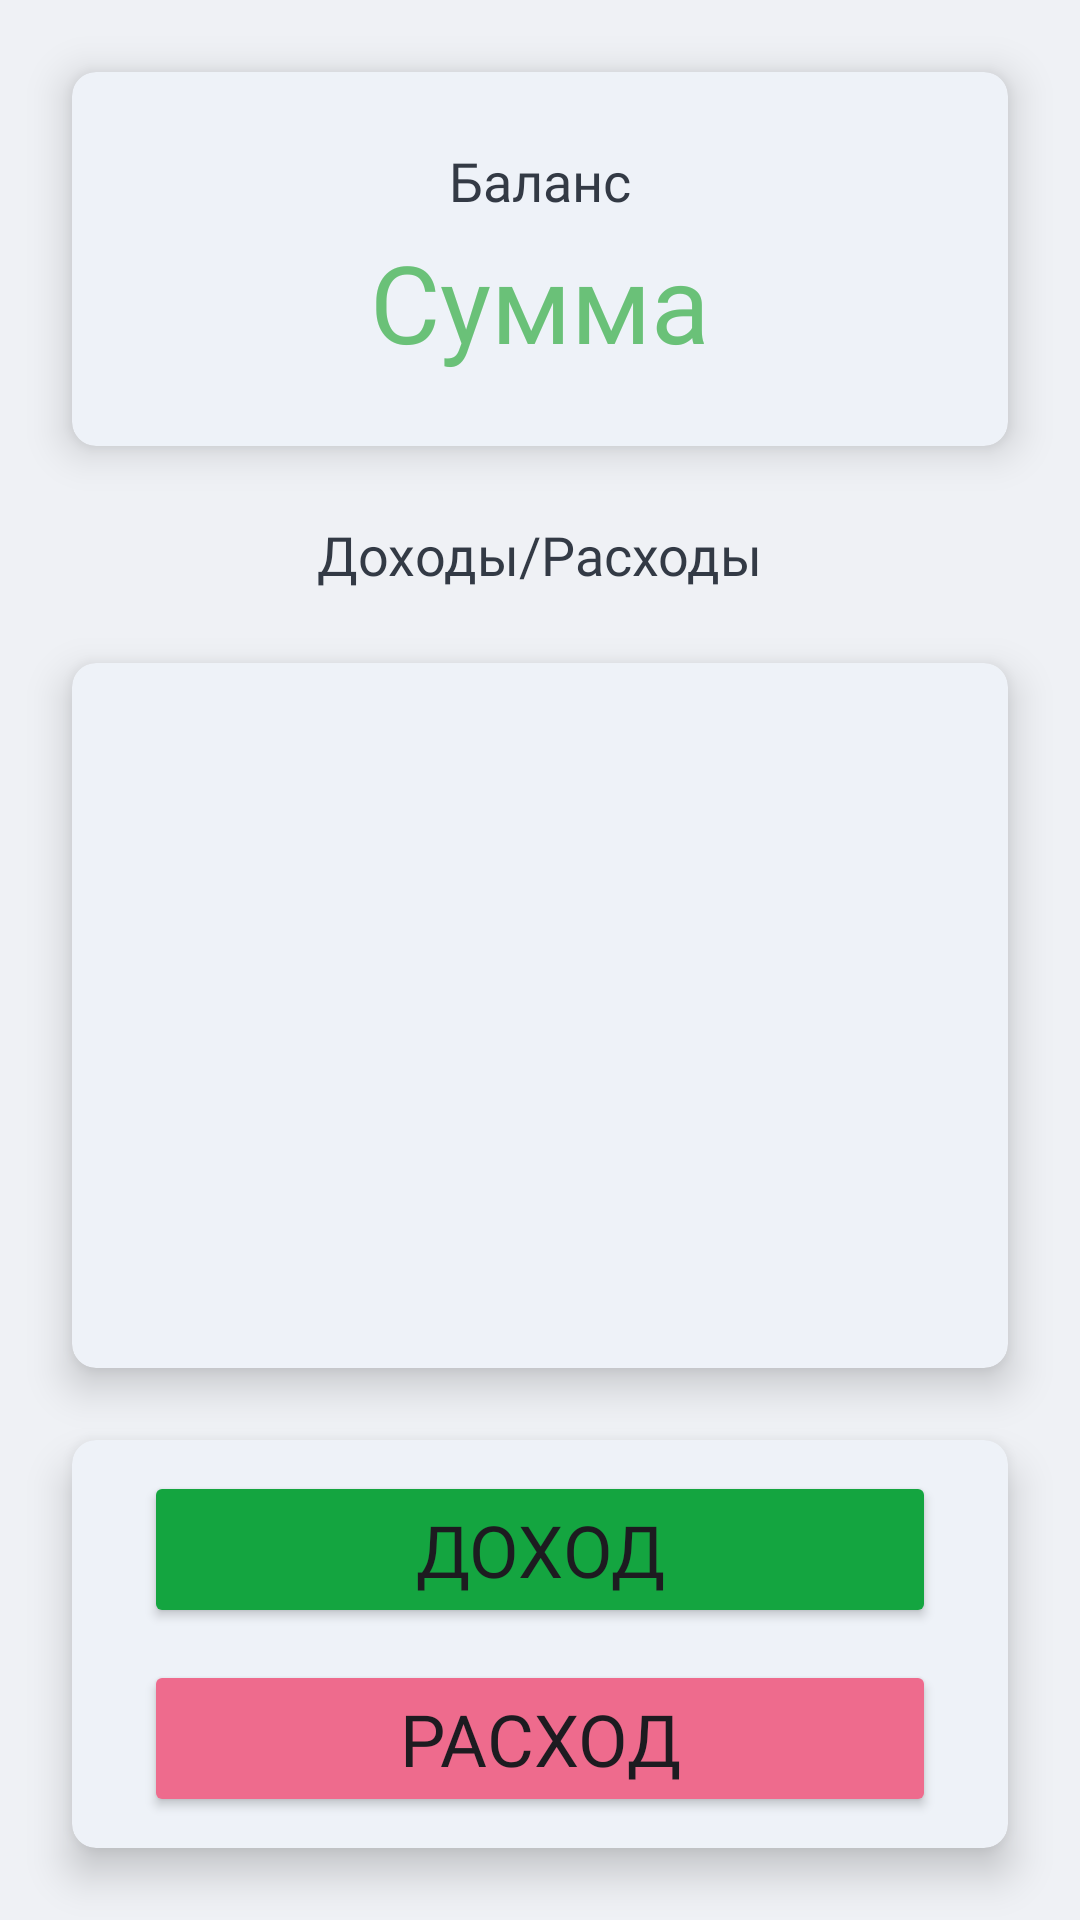

Reconstruct the res/layout file that produces this screen, plus the resources it refers to.
<!-- AndroidManifest.xml: application theme Theme.FinStability -->
<!-- res/layout/fragment_balance.xml -->
<?xml version="1.0" encoding="utf-8"?>
<androidx.constraintlayout.widget.ConstraintLayout xmlns:android="http://schemas.android.com/apk/res/android"
    xmlns:tools="http://schemas.android.com/tools"
    android:layout_width="match_parent"
    android:layout_height="match_parent"
    android:background="@color/light_gray"
    xmlns:app="http://schemas.android.com/apk/res-auto"
    tools:context=".ui.screens.balance.Balance">

    <androidx.cardview.widget.CardView
        android:id="@+id/cardAc1"
        android:layout_width="match_parent"
        android:layout_height="wrap_content"
        android:layout_margin="@dimen/main_margin"
        android:backgroundTint="@color/light_blue"
        app:cardCornerRadius="8dp"
        app:cardElevation="8dp"
        app:layout_constraintTop_toTopOf="parent">

        <androidx.constraintlayout.widget.ConstraintLayout

            android:layout_width="match_parent"
            android:layout_height="match_parent">

            <TextView
                android:id="@+id/tvAccum"
                android:layout_width="wrap_content"
                android:layout_height="wrap_content"
                android:layout_marginTop="@dimen/main_margin"
                android:fontFamily="@font/medium"
                android:text="Баланс"
                android:textColor="@color/dark_grayish_blue"
                android:textSize="18sp"
                app:layout_constraintEnd_toEndOf="parent"
                app:layout_constraintStart_toStartOf="parent"
                app:layout_constraintTop_toTopOf="parent"

                />

            <TextView
                android:id="@+id/tvAccumSum"
                android:layout_width="wrap_content"
                android:layout_height="wrap_content"
                android:layout_marginTop="4dp"
                android:layout_marginBottom="@dimen/main_margin"
                android:fontFamily="@font/bold"
                android:text="Сумма"
                android:textColor="@color/light_green"
                android:textSize="36sp"
                app:layout_constraintBottom_toBottomOf="parent"
                app:layout_constraintEnd_toEndOf="parent"
                app:layout_constraintStart_toStartOf="parent"
                app:layout_constraintTop_toBottomOf="@+id/tvAccum" />
        </androidx.constraintlayout.widget.ConstraintLayout>

    </androidx.cardview.widget.CardView>


    <TextView
        android:id="@+id/tvList"
        android:layout_width="wrap_content"
        android:layout_height="wrap_content"
        android:layout_marginTop="@dimen/main_margin"
        android:fontFamily="@font/medium"
        android:text="Доходы/Расходы"
        android:textColor="@color/dark_grayish_blue"
        android:textSize="18sp"
        app:layout_constraintEnd_toEndOf="parent"
        app:layout_constraintStart_toStartOf="parent"
        app:layout_constraintTop_toBottomOf="@id/cardAc1" />

    <androidx.cardview.widget.CardView
        android:id="@+id/cardAc2"
        android:layout_width="match_parent"
        android:layout_height="0dp"
        android:layout_margin="@dimen/main_margin"
        android:backgroundTint="@color/light_blue"
        app:cardCornerRadius="8dp"
        app:cardElevation="8dp"
        app:layout_constraintBottom_toTopOf="@id/guideline"
        app:layout_constraintTop_toBottomOf="@id/tvList">

        <androidx.recyclerview.widget.RecyclerView
            android:id="@+id/balRecycler"
            android:layout_width="match_parent"
            android:layout_height="match_parent"
            android:layout_margin="@dimen/main_margin"/>

    </androidx.cardview.widget.CardView>

    <androidx.constraintlayout.widget.Guideline
        android:id="@+id/guideline"
        android:layout_width="wrap_content"
        android:layout_height="wrap_content"
        android:orientation="horizontal"
        app:layout_constraintGuide_percent="0.75" />


    <androidx.cardview.widget.CardView
        android:id="@+id/cardAc3"
        android:layout_width="match_parent"
        android:layout_height="0dp"

        android:layout_marginHorizontal="@dimen/main_margin"
        android:layout_marginBottom="@dimen/main_margin"

        android:backgroundTint="@color/light_blue"
        app:cardCornerRadius="8dp"
        app:cardElevation="8dp"
        app:layout_constraintBottom_toBottomOf="parent"
        app:layout_constraintTop_toBottomOf="@id/guideline">

        <androidx.constraintlayout.widget.ConstraintLayout
            android:layout_width="match_parent"
            android:layout_height="match_parent">

            <Button
                android:id="@+id/btnAdd"
                android:layout_width="match_parent"
                android:layout_height="wrap_content"
                android:text="Доход"
                android:textAllCaps="true"
                android:fontFamily="@font/bold"
                android:textSize="24sp"
                android:backgroundTint="@color/dark_green"
                android:layout_marginHorizontal="@dimen/main_margin"
                android:layout_marginTop="4dp"

                app:layout_constraintBottom_toTopOf="@id/btnWithdraw"
                app:layout_constraintTop_toTopOf="parent" />

            <Button
                android:id="@+id/btnWithdraw"
                android:layout_width="match_parent"
                android:layout_height="wrap_content"
                android:text="Расход"
                android:textAllCaps="true"
                android:fontFamily="@font/bold"
                android:textSize="24sp"
                android:backgroundTint="@color/pink"
                android:layout_marginHorizontal="@dimen/main_margin"
                android:layout_marginTop="4dp"
                android:layout_marginBottom="4dp"
                app:layout_constraintTop_toBottomOf="@id/btnAdd"
                app:layout_constraintBottom_toBottomOf="parent" />

        </androidx.constraintlayout.widget.ConstraintLayout>

    </androidx.cardview.widget.CardView>

</androidx.constraintlayout.widget.ConstraintLayout>
<!-- resources referenced by this layout -->
<resources>
  <color name="dark_grayish_blue">#FF333A45</color>
  <color name="dark_green">#FF14A540</color>
  <color name="light_blue">#FFEEF2F8</color>
  <color name="light_gray">#FFEFF1F5</color>
  <color name="light_green">#FF6AC178</color>
  <color name="pink">#FFEE6B8D</color>
  <dimen name="main_margin">24dp</dimen>
  <style name="Theme.FinStability" parent="Base.Theme.FinStability" />
  <style name="Base.Theme.FinStability" parent="Theme.Material3.DayNight.NoActionBar">
          
          
      </style>
</resources>
